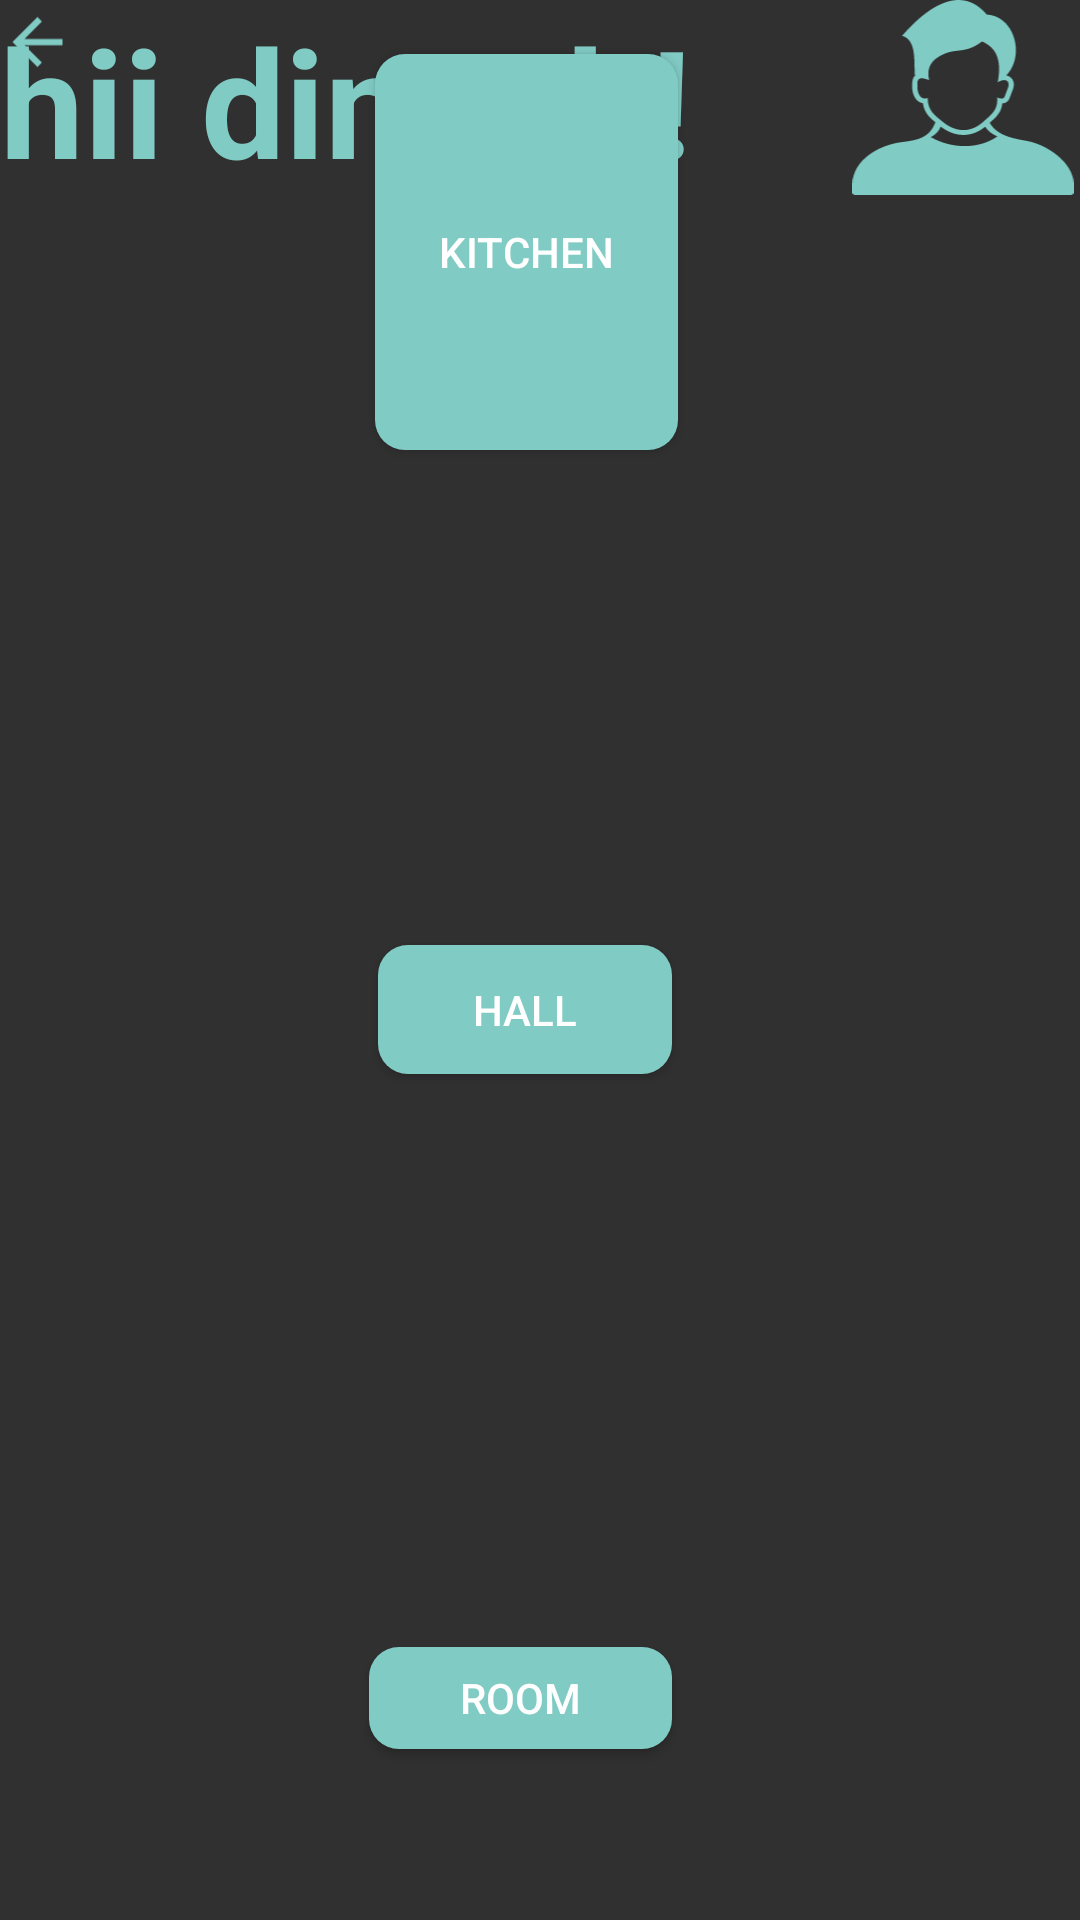

Write the Android layout XML for this screen, with the resource values it uses.
<!-- AndroidManifest.xml: application theme Theme.AppCompat -->
<!-- res/layout/add_port_activity.xml -->
<?xml version="1.0" encoding="utf-8"?>
<RelativeLayout xmlns:android="http://schemas.android.com/apk/res/android"
    xmlns:app="http://schemas.android.com/apk/res-auto"
    xmlns:tools="http://schemas.android.com/tools"
    android:layout_width="match_parent"
    android:layout_height="match_parent"
    tools:context="com.meganar.smart.portactivity"
    android:orientation="vertical">

    <ImageView
        android:id="@+id/adddevback"

        android:layout_width="25dp"
        android:layout_height="28dp"
        android:layout_alignParentStart="true"
        android:src="@drawable/ic_baseline_arrow_back_24"
        app:tint="?colorAccent">

    </ImageView>


    <TextView
        android:id="@+id/display_title"
        android:layout_width="257dp"
        android:layout_height="79dp"
        android:layout_alignParentEnd="true"
        android:layout_marginEnd="104dp"
        android:text="hii dinesh!"
        android:textColor="?colorAccent"
        android:textSize="50dp"
        android:textStyle="bold">

    </TextView>

    <ImageView
        android:id="@+id/add_schedular"
        android:layout_width="78dp"
        android:layout_height="65dp"

        android:layout_alignParentEnd="true"
        android:src="@drawable/user_male_icon"
        app:tint="?colorAccent"
        tools:ignore="ContentDescription"
        tools:layout_editor_absoluteX="334dp"
        tools:layout_editor_absoluteY="0dp" />

    <Button
        android:id="@+id/button"
        android:layout_width="wrap_content"
        android:layout_height="132dp"
        android:layout_alignParentStart="true"
        android:layout_alignParentEnd="true"
        android:layout_alignParentBottom="true"
        android:layout_marginStart="125dp"
        android:layout_marginEnd="134dp"
        android:layout_marginBottom="490dp"
        android:background="@drawable/roundconer2"
        android:backgroundTint="?colorAccent"


        android:text="kitchen" />

    <Button
        android:id="@+id/button2"
        android:layout_width="wrap_content"
        android:layout_height="133dp"
        android:layout_alignParentStart="true"
        android:layout_alignParentTop="true"
        android:layout_alignParentEnd="true"
        android:layout_alignParentBottom="true"
        android:layout_marginStart="126dp"
        android:layout_marginTop="315dp"
        android:layout_marginEnd="136dp"
        android:layout_marginBottom="282dp"
        android:background="@drawable/roundconer2"
        android:backgroundTint="?colorAccent"

        android:text="hall" />

    <Button
        android:id="@+id/button3"
        android:layout_width="152dp"
        android:layout_height="125dp"
        android:layout_alignParentStart="true"
        android:layout_alignParentTop="true"
        android:layout_alignParentEnd="true"
        android:layout_alignParentBottom="true"
        android:layout_marginStart="123dp"
        android:layout_marginTop="549dp"
        android:layout_marginEnd="136dp"
        android:layout_marginBottom="57dp"
        android:background="@drawable/roundconer2"
        android:backgroundTint="?colorAccent"
        android:text="room" />


</RelativeLayout>
<!-- resources referenced by this layout -->
<resources>
  <!-- drawable ic_baseline_arrow_back_24 (drawable) -->
  <vector android:autoMirrored="true" android:height="24dp"
      android:tint="#030E03" android:viewportHeight="24"
      android:viewportWidth="24" android:width="24dp" xmlns:android="http://schemas.android.com/apk/res/android">
      <path android:fillColor="@android:color/white" android:pathData="M20,11H7.83l5.59,-5.59L12,4l-8,8 8,8 1.41,-1.41L7.83,13H20v-2z"/>
  </vector>
  <!-- drawable roundconer2 (drawable) -->
  <shape xmlns:android="http://schemas.android.com/apk/res/android"
      android:shape="rectangle">
  
      <size
          android:width="50dp"
          android:height="50dp" />
  
      <solid android:color="#FFFFFF" /> 
  
      <corners android:radius="10dp" /> 
  
  </shape>
  <!-- drawable user_male_icon (drawable) -->
  <vector xmlns:android="http://schemas.android.com/apk/res/android"
      android:width="500dp"
      android:height="440.77dp"
      android:viewportWidth="512"
      android:viewportHeight="481.77">
    <path
        android:fillColor="#F7F7F8"
        android:pathData="M115.2,88.44c64.86,-80.15 139.61,-123.73 195.75,-52.44 64.32,3.38 89.36,101.75 45.16,150.3 7.74,1.47 13.85,6.6 16.33,14.28 1.57,4.88 1.69,10.9 -0.25,18.07l-7.81,22.23c-1.61,4.56 -3.17,7.84 -6.84,10.75 -2.96,2.35 -6.23,3.57 -10.52,3.85 -2.16,22.27 -14.04,33.56 -29.22,47.83 17.64,32.62 54.63,38.81 86.05,44.89C451.95,357.49 512,402.89 512,454.37v20.97c0,3.54 -2.89,6.42 -6.43,6.42L6.43,481.77c-3.55,0 -6.43,-2.89 -6.43,-6.42v-18.98c0,-61.85 62.97,-98.37 113.51,-105.14 35.27,-4.72 64.86,-9.5 78.63,-49.15 -14,-12.14 -25.55,-23.4 -28.97,-47.1a23.5,23.5 0,0 1,-7.86 -2.79l-0.91,-0.58c-5.28,-3.34 -8.97,-8.52 -11.47,-14.28 -2.9,-6.6 -4.18,-14.32 -4.47,-20.12v-9.53c0.22,-8.51 1.08,-15.28 7.32,-21.95l-1.15,-0.6c-2.53,-31.57 4.87,-86.33 -29.42,-96.71zM150.86,200.91c4.03,-11.55 13.41,-7.84 26.79,-2.96 -5.34,-24.23 0.96,-43.14 19.93,-56.26 40.46,-28 58.74,-4.03 102.59,-39.34 25.19,12.68 47.74,34.13 36.25,101.14 12.15,-9.21 29.68,-8.35 24.17,12.05l-7.53,21.34c-1.8,5.1 -3.01,6.95 -9.46,6.61 -2.85,-0.15 -5.72,-1.25 -8.58,-3.14 2.64,31.48 -12.64,41.75 -31.76,60.22 -29.46,28.43 -63.92,27.25 -94.5,0.05 -17.91,-15.93 -33.82,-25.6 -34.61,-58.36 -4.64,1.43 -9.03,1.68 -12.87,-0.5 -7.64,-4.35 -10.43,-17 -10.84,-25.11 -0.17,-3.26 -0.03,-12.43 0.43,-15.74zM307.3,313.13c7.01,11.48 17.14,19.19 28.44,23.87 -45.24,33.19 -107.7,30.18 -154.23,1.81 11.58,-6.24 18.42,-14.79 22.94,-26.08 16.64,13.66 34.53,20.71 52.49,20.7 17.47,-0.01 34.62,-6.65 50.36,-20.31z"
        android:fillType="evenOdd"/>
  </vector>
</resources>
